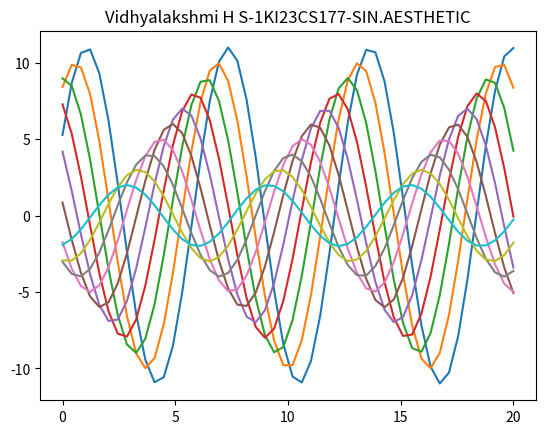

Write the Python code that produced this figure.
import matplotlib.pyplot as plt
import numpy as np
import seaborn as sns
def sinplot(n=10):
    x=np.linspace(0,20,50)
    for i in range(1,n+1):
        plt.plot(x, np.sin(x+i*0.5)*(n+2-i))
sinplot()
plt.title("Vidhyalakshmi H S-1KI23CS177-SIN.AESTHETIC")
sns.set_context("talk")
plt.show()
